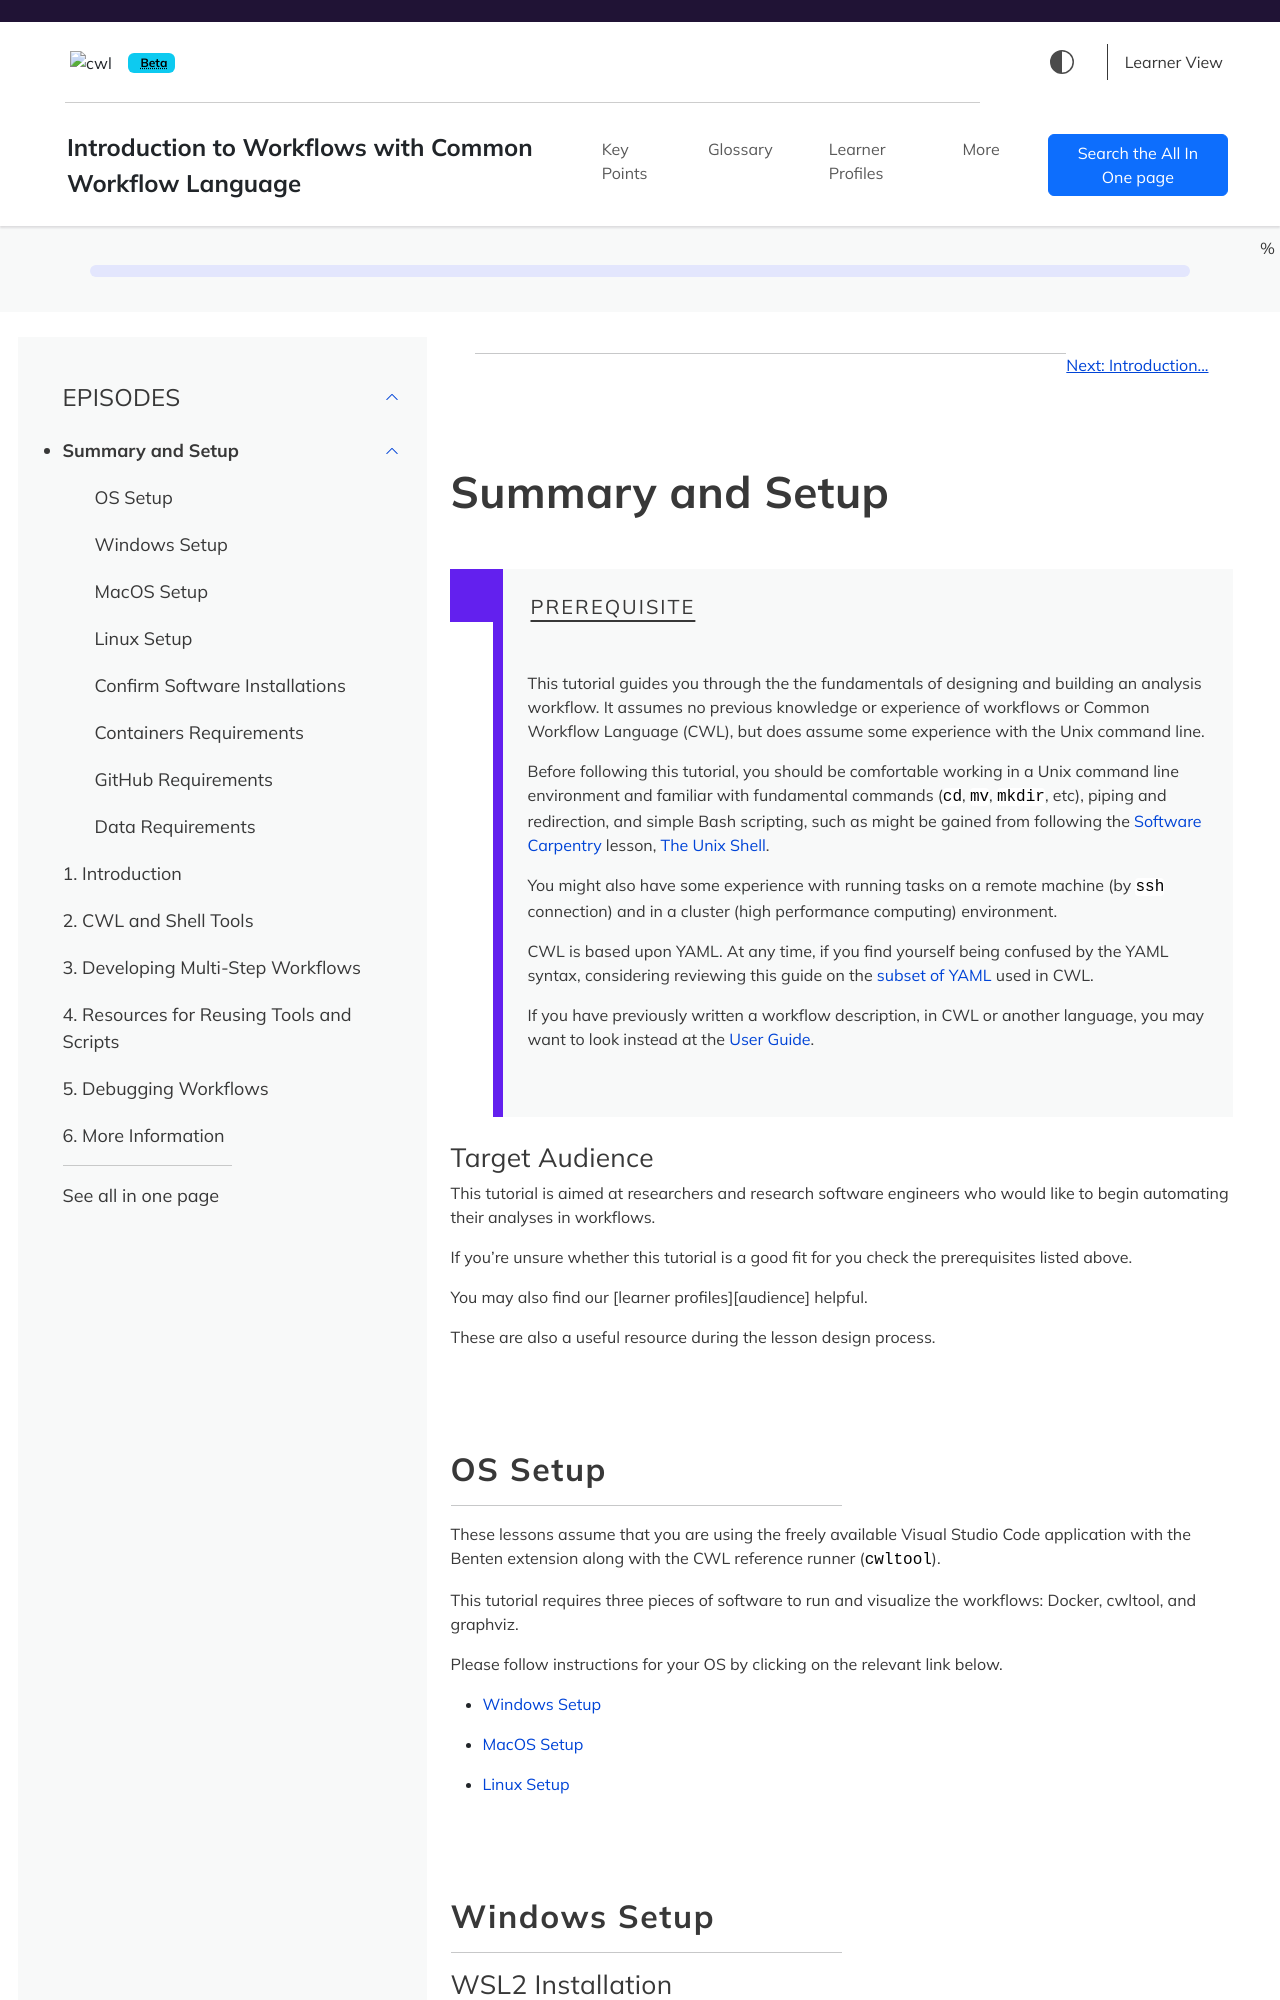

repository: umccr/cwl-novice-tutorial · page: index.html · generator: jekyll

---
site: sandpaper::sandpaper_site
---

::::::::::::::::::: prereq

This tutorial guides you through the the fundamentals of designing and building an analysis workflow.
It assumes no previous knowledge
